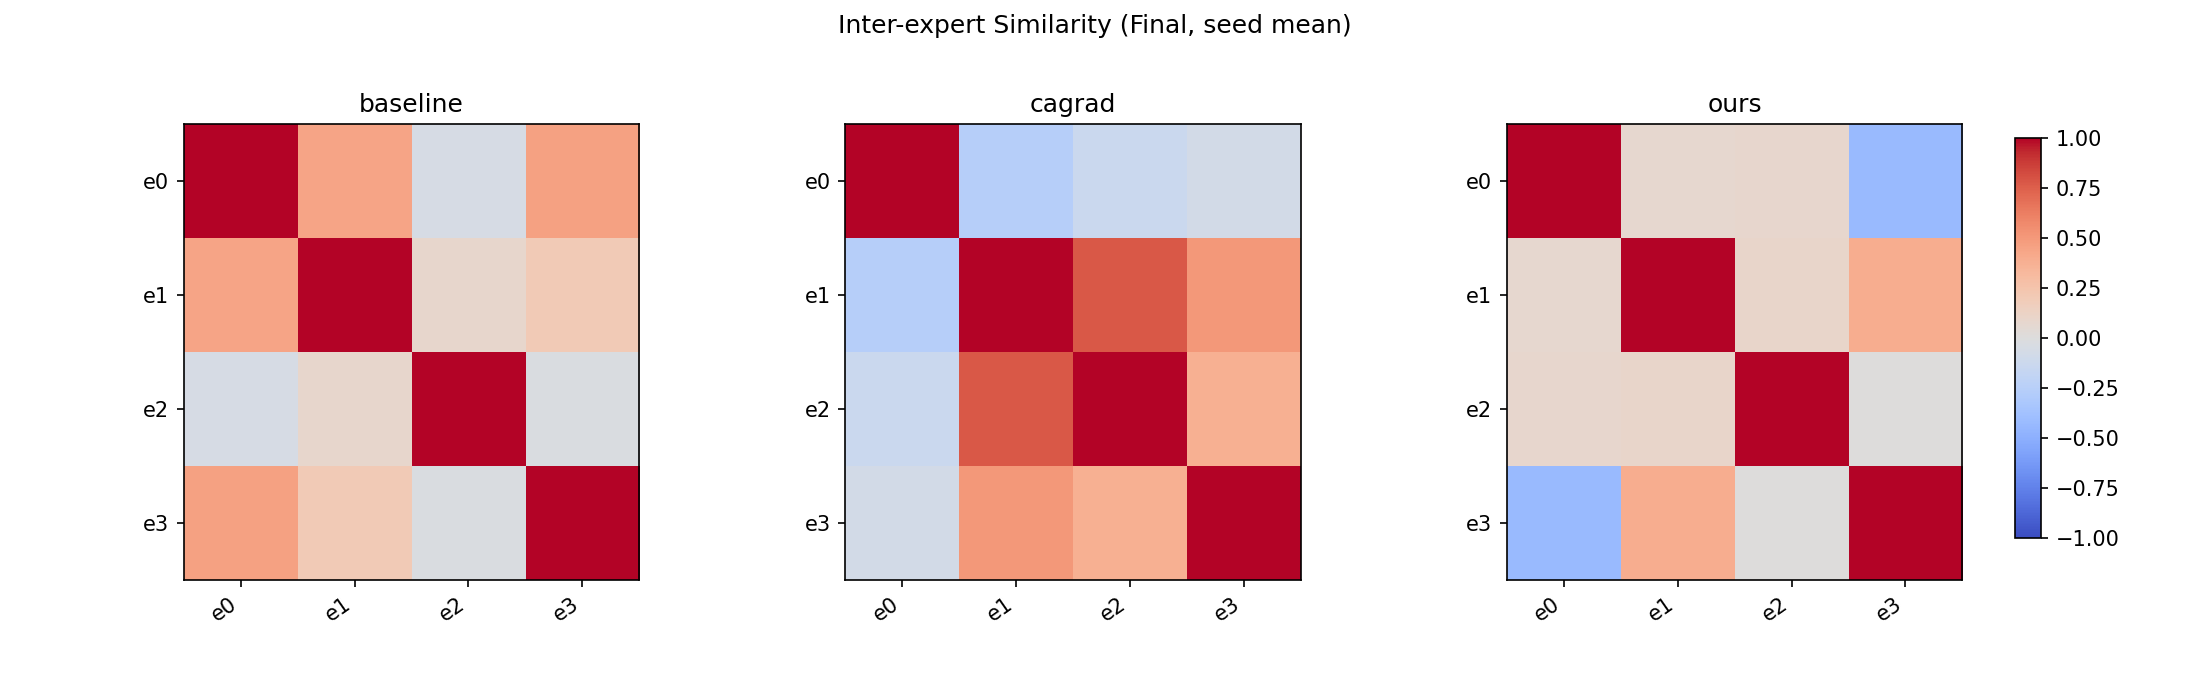

The data file committed next to this chart (first rows):
method, row, col, value
baseline, e0, e0, 1.0
baseline, e0, e1, 0.4397
baseline, e0, e2, -0.0499
baseline, e0, e3, 0.4552
baseline, e1, e0, 0.4397
baseline, e1, e1, 1.0
baseline, e1, e2, 0.08638
baseline, e1, e3, 0.2028
baseline, e2, e0, -0.0499
baseline, e2, e1, 0.08638
baseline, e2, e2, 1.0
baseline, e2, e3, -0.02768
baseline, e3, e0, 0.4552
baseline, e3, e1, 0.2028
baseline, e3, e2, -0.02768
baseline, e3, e3, 1.0
cagrad, e0, e0, 1.0
cagrad, e0, e1, -0.2593
cagrad, e0, e2, -0.1301
cagrad, e0, e3, -0.07449
cagrad, e1, e0, -0.2593
cagrad, e1, e1, 1.0
cagrad, e1, e2, 0.7807
cagrad, e1, e3, 0.5008
cagrad, e2, e0, -0.1301
cagrad, e2, e1, 0.7807
cagrad, e2, e2, 1.0
cagrad, e2, e3, 0.3778
cagrad, e3, e0, -0.07449
cagrad, e3, e1, 0.5008
cagrad, e3, e2, 0.3778
cagrad, e3, e3, 1.0
ours, e0, e0, 1.0
ours, e0, e1, 0.07461
ours, e0, e2, 0.07869
ours, e0, e3, -0.4254
ours, e1, e0, 0.07461
ours, e1, e1, 1.0
ours, e1, e2, 0.09917
ours, e1, e3, 0.3957
ours, e2, e0, 0.07869
ours, e2, e1, 0.09917
ours, e2, e2, 1.0
ours, e2, e3, 0.001809
ours, e3, e0, -0.4254
ours, e3, e1, 0.3957
ours, e3, e2, 0.001809
ours, e3, e3, 1.0
